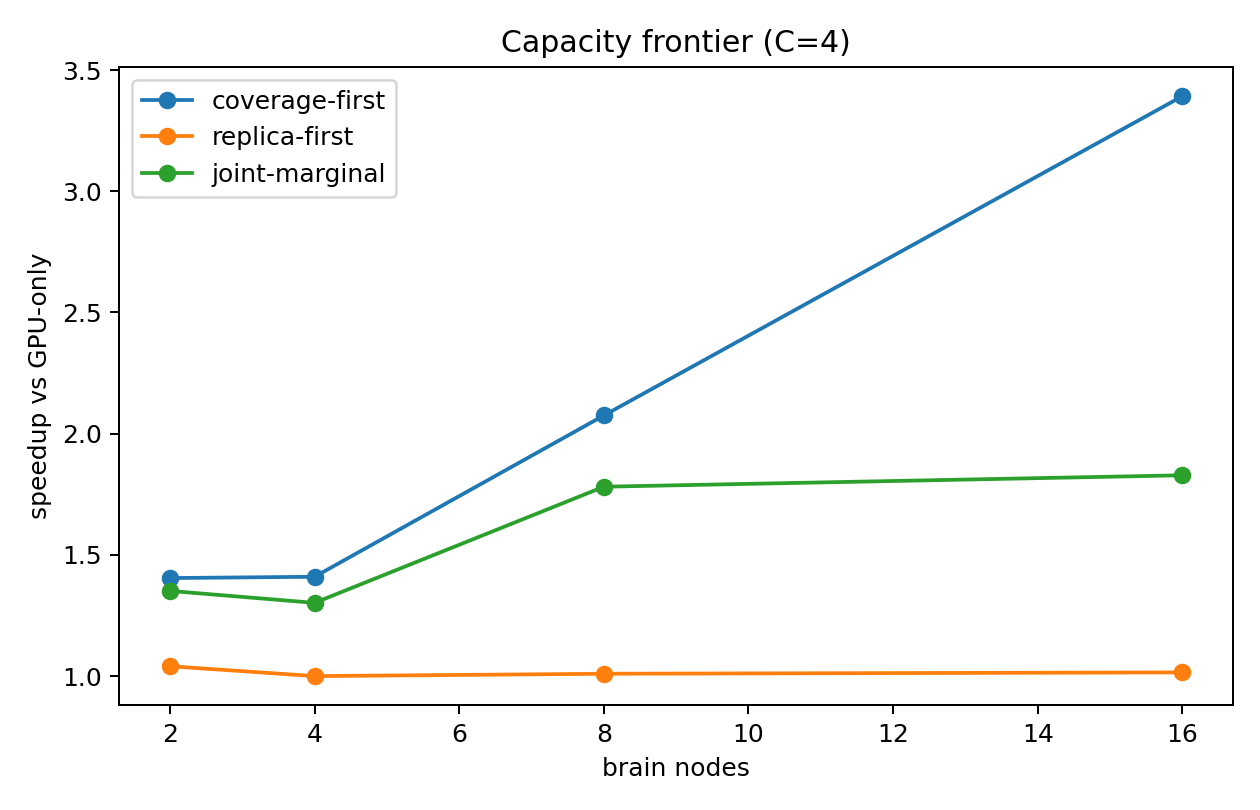

The table this chart was drawn from, first rows:
suite, scenario, policy, nodes, chips_per_node, capacity_experts_per_chip, brain_capacity_ratio, brain_replicas, brain_unique_experts, completion_s, tokens_per_s, tokens_per_s_per_node, gpu_assignment_fraction, local_assignment_fraction, network_energy_j, speedup_vs_gpu
capacity, gpu-only, unique-balanced, 2, 8, 0, 0.0, 0, 0, 0.0007865, 40687, 20343, 1.0, 0.0, 0, 1.0
capacity, policy-grid, coverage-first, 2, 8, 1, 0.03125, 16, 16, 0.0007148, 44771, 22385, 0.8418, 0.07031, 2.193408e-05, 1.1
capacity, policy-grid, replica-first, 2, 8, 1, 0.03125, 16, 1, 0.0007865, 40687, 20343, 0.9902, 0.009766, 7.167999999999997e-07, 1.0
capacity, policy-grid, joint-marginal, 2, 8, 1, 0.03125, 16, 15, 0.0007148, 44771, 22385, 0.8438, 0.07812, 2.0643839999999996e-05, 1.1
capacity, policy-grid, coverage-first, 2, 8, 2, 0.0625, 32, 32, 0.000661, 48411, 24206, 0.7773, 0.1094, 2.964684799999999e-05, 1.19
capacity, policy-grid, replica-first, 2, 8, 2, 0.0625, 32, 2, 0.0007865, 40687, 20343, 0.9824, 0.01758, 1.2902399999999996e-06, 1.0
capacity, policy-grid, joint-marginal, 2, 8, 2, 0.0625, 32, 24, 0.00069, 46377, 23188, 0.8027, 0.1094, 2.4801279999999994e-05, 1.14
capacity, policy-grid, coverage-first, 2, 8, 4, 0.125, 64, 64, 0.00056, 57143, 28571, 0.6582, 0.1523, 4.733747199999997e-05, 1.404
capacity, policy-grid, replica-first, 2, 8, 4, 0.125, 64, 4, 0.0007558, 42342, 21171, 0.9512, 0.04883, 3.5839999999999986e-06, 1.041
capacity, policy-grid, joint-marginal, 2, 8, 4, 0.125, 64, 49, 0.000582, 54983, 27491, 0.7168, 0.1719, 3.386163199999999e-05, 1.351
capacity, policy-grid, coverage-first, 2, 8, 8, 0.25, 128, 128, 0.000495, 64646, 32323, 0.5352, 0.2266, 6.210355199999995e-05, 1.589
capacity, policy-grid, replica-first, 2, 8, 8, 0.25, 128, 8, 0.0007205, 44414, 22207, 0.9023, 0.09766, 7.167999999999997e-06, 1.092
capacity, policy-grid, joint-marginal, 2, 8, 8, 0.25, 128, 104, 0.000495, 64646, 32323, 0.5723, 0.25, 5.2269055999999956e-05, 1.589
capacity, policy-grid, coverage-first, 2, 8, 14, 0.4375, 224, 224, 0.0004361, 73373, 36687, 0.373, 0.3164, 8.248934399999989e-05, 1.803
capacity, policy-grid, replica-first, 2, 8, 14, 0.4375, 224, 14, 0.0007148, 44771, 22385, 0.8496, 0.1504, 1.1038719999999996e-05, 1.1
capacity, policy-grid, joint-marginal, 2, 8, 14, 0.4375, 224, 148, 0.000475, 67368, 33684, 0.5078, 0.3105, 5.745868799999995e-05, 1.656
capacity, gpu-only, unique-balanced, 4, 8, 0, 0.0, 0, 0, 0.0006993, 45763, 11441, 1.0, 0.0, 0, 1.0
capacity, policy-grid, coverage-first, 4, 8, 1, 0.0625, 32, 32, 0.000637, 50235, 12559, 0.7617, 0.05664, 3.8821887999999975e-05, 1.098
capacity, policy-grid, replica-first, 4, 8, 1, 0.0625, 32, 1, 0.0006993, 45763, 11441, 0.9902, 0.009766, 7.167999999999997e-07, 1.0
capacity, policy-grid, joint-marginal, 4, 8, 1, 0.0625, 32, 24, 0.000637, 50235, 12559, 0.7988, 0.06445, 3.082239999999999e-05, 1.098
capacity, policy-grid, coverage-first, 4, 8, 2, 0.125, 64, 64, 0.0005818, 55006, 13752, 0.6641, 0.0918, 5.332991999999996e-05, 1.202
capacity, policy-grid, replica-first, 4, 8, 2, 0.125, 64, 2, 0.0006993, 45763, 11441, 0.9844, 0.01562, 1.1468799999999996e-06, 1.0
capacity, policy-grid, joint-marginal, 4, 8, 2, 0.125, 64, 50, 0.0005818, 55006, 13752, 0.6914, 0.09375, 4.7882239999999956e-05, 1.202
capacity, policy-grid, coverage-first, 4, 8, 4, 0.25, 128, 128, 0.000496, 64516, 16129, 0.5273, 0.125, 7.55220479999999e-05, 1.41
capacity, policy-grid, replica-first, 4, 8, 4, 0.25, 128, 4, 0.0006993, 45763, 11441, 0.9688, 0.03125, 2.2937599999999993e-06, 1.0
capacity, policy-grid, joint-marginal, 4, 8, 4, 0.25, 128, 104, 0.000537, 59590, 14898, 0.5684, 0.1426, 6.563020799999993e-05, 1.302
capacity, policy-grid, coverage-first, 4, 8, 8, 0.5, 256, 256, 0.000376, 85106, 21277, 0.3203, 0.1777, 0.0001088, 1.86
capacity, policy-grid, replica-first, 4, 8, 8, 0.5, 256, 8, 0.0006883, 46495, 11624, 0.918, 0.08203, 6.021119999999998e-06, 1.016
capacity, policy-grid, joint-marginal, 4, 8, 8, 0.5, 256, 168, 0.000459, 69717, 17429, 0.4805, 0.1914, 7.66689279999999e-05, 1.523
capacity, policy-grid, coverage-first, 4, 8, 14, 0.875, 448, 448, 0.0002696, 118688, 29672, 0.06445, 0.248, 0.0001494, 2.594
capacity, policy-grid, replica-first, 4, 8, 14, 0.875, 448, 14, 0.000679, 47128, 11782, 0.8613, 0.1387, 1.0178559999999997e-05, 1.03
capacity, policy-grid, joint-marginal, 4, 8, 14, 0.875, 448, 277, 0.0003579, 89417, 22354, 0.2891, 0.2383, 0.0001077, 1.954
capacity, gpu-only, unique-balanced, 8, 8, 0, 0.0, 0, 0, 0.0007798, 41039, 5130, 1.0, 0.0, 0, 1.0
capacity, policy-grid, coverage-first, 8, 8, 1, 0.125, 64, 64, 0.0006065, 52762, 6595, 0.6895, 0.04102, 5.444812799999994e-05, 1.286
capacity, policy-grid, replica-first, 8, 8, 1, 0.125, 64, 1, 0.0007798, 41039, 5130, 0.9922, 0.007812, 5.734399999999998e-07, 1.0
capacity, policy-grid, joint-marginal, 8, 8, 1, 0.125, 64, 45, 0.0006065, 52762, 6595, 0.7129, 0.04102, 4.997529599999995e-05, 1.286
capacity, policy-grid, coverage-first, 8, 8, 2, 0.25, 128, 128, 0.0005218, 61332, 7667, 0.5527, 0.05078, 7.939276799999989e-05, 1.494
capacity, policy-grid, replica-first, 8, 8, 2, 0.25, 128, 2, 0.0007798, 41039, 5130, 0.9824, 0.01758, 1.2902399999999996e-06, 1.0
capacity, policy-grid, joint-marginal, 8, 8, 2, 0.25, 128, 103, 0.0005598, 57168, 7146, 0.5957, 0.05469, 7.073382399999991e-05, 1.393
capacity, policy-grid, coverage-first, 8, 8, 4, 0.5, 256, 256, 0.0003757, 85163, 10645, 0.3086, 0.08203, 0.0001223, 2.075
capacity, policy-grid, replica-first, 8, 8, 4, 0.5, 256, 4, 0.0007723, 41437, 5180, 0.959, 0.04102, 3.010559999999999e-06, 1.01
capacity, policy-grid, joint-marginal, 8, 8, 4, 0.5, 256, 175, 0.0004377, 73101, 9138, 0.4492, 0.08594, 9.501900799999987e-05, 1.781
capacity, policy-grid, coverage-first, 8, 8, 8, 1.0, 512, 512, 0.0002609, 122636, 15330, 0.0, 0.1211, 0.0001766, 2.988
capacity, policy-grid, replica-first, 8, 8, 8, 1.0, 512, 8, 0.0007613, 42036, 5255, 0.9141, 0.08594, 6.307839999999998e-06, 1.024
capacity, policy-grid, joint-marginal, 8, 8, 8, 1.0, 512, 273, 0.0003547, 90204, 11276, 0.2871, 0.1211, 0.0001218, 2.198
capacity, policy-grid, coverage-first, 8, 8, 14, 1.75, 896, 512, 0.000295, 108483, 13560, 0.0, 0.1426, 0.0001741, 2.643
capacity, policy-grid, replica-first, 8, 8, 14, 1.75, 896, 14, 0.0007183, 44553, 5569, 0.8711, 0.1289, 9.461759999999997e-06, 1.086
capacity, policy-grid, joint-marginal, 8, 8, 14, 1.75, 896, 273, 0.0003567, 89718, 11215, 0.2871, 0.1465, 0.0001188, 2.186
capacity, gpu-only, unique-balanced, 16, 8, 0, 0.0, 0, 0, 0.000682, 46921, 2933, 1.0, 0.0, 0, 1.0
capacity, policy-grid, coverage-first, 16, 8, 1, 0.25, 128, 128, 0.000479, 66806, 4175, 0.5625, 0.02344, 8.074035199999988e-05, 1.424
capacity, policy-grid, replica-first, 16, 8, 1, 0.25, 128, 1, 0.000682, 46921, 2933, 0.9922, 0.007812, 5.734399999999998e-07, 1.0
capacity, policy-grid, joint-marginal, 16, 8, 1, 0.25, 128, 104, 0.000497, 64386, 4024, 0.5938, 0.03906, 7.29415679999999e-05, 1.372
capacity, policy-grid, coverage-first, 16, 8, 2, 0.5, 256, 256, 0.000393, 81425, 5089, 0.3398, 0.04102, 0.0001212, 1.735
capacity, policy-grid, replica-first, 16, 8, 2, 0.5, 256, 2, 0.000682, 46921, 2933, 0.9824, 0.01758, 1.2902399999999996e-06, 1.0
capacity, policy-grid, joint-marginal, 16, 8, 2, 0.5, 256, 175, 0.000456, 70175, 4386, 0.4922, 0.05859, 9.003007999999987e-05, 1.496
capacity, policy-grid, coverage-first, 16, 8, 4, 1.0, 512, 512, 0.000201, 159165, 9948, 0.0, 0.07227, 0.0001824, 3.392
capacity, policy-grid, replica-first, 16, 8, 4, 1.0, 512, 4, 0.0006718, 47637, 2977, 0.959, 0.04102, 3.010559999999999e-06, 1.015
capacity, policy-grid, joint-marginal, 16, 8, 4, 1.0, 512, 274, 0.000373, 85791, 5362, 0.3105, 0.08203, 0.0001219, 1.828
capacity, policy-grid, coverage-first, 16, 8, 8, 2.0, 1024, 512, 0.0002451, 130559, 8160, 0.0, 0.0957, 0.0001796, 2.783
capacity, policy-grid, replica-first, 16, 8, 8, 2.0, 1024, 8, 0.0006595, 48522, 3033, 0.9121, 0.08789, 6.451199999999998e-06, 1.034
... 4 more rows
